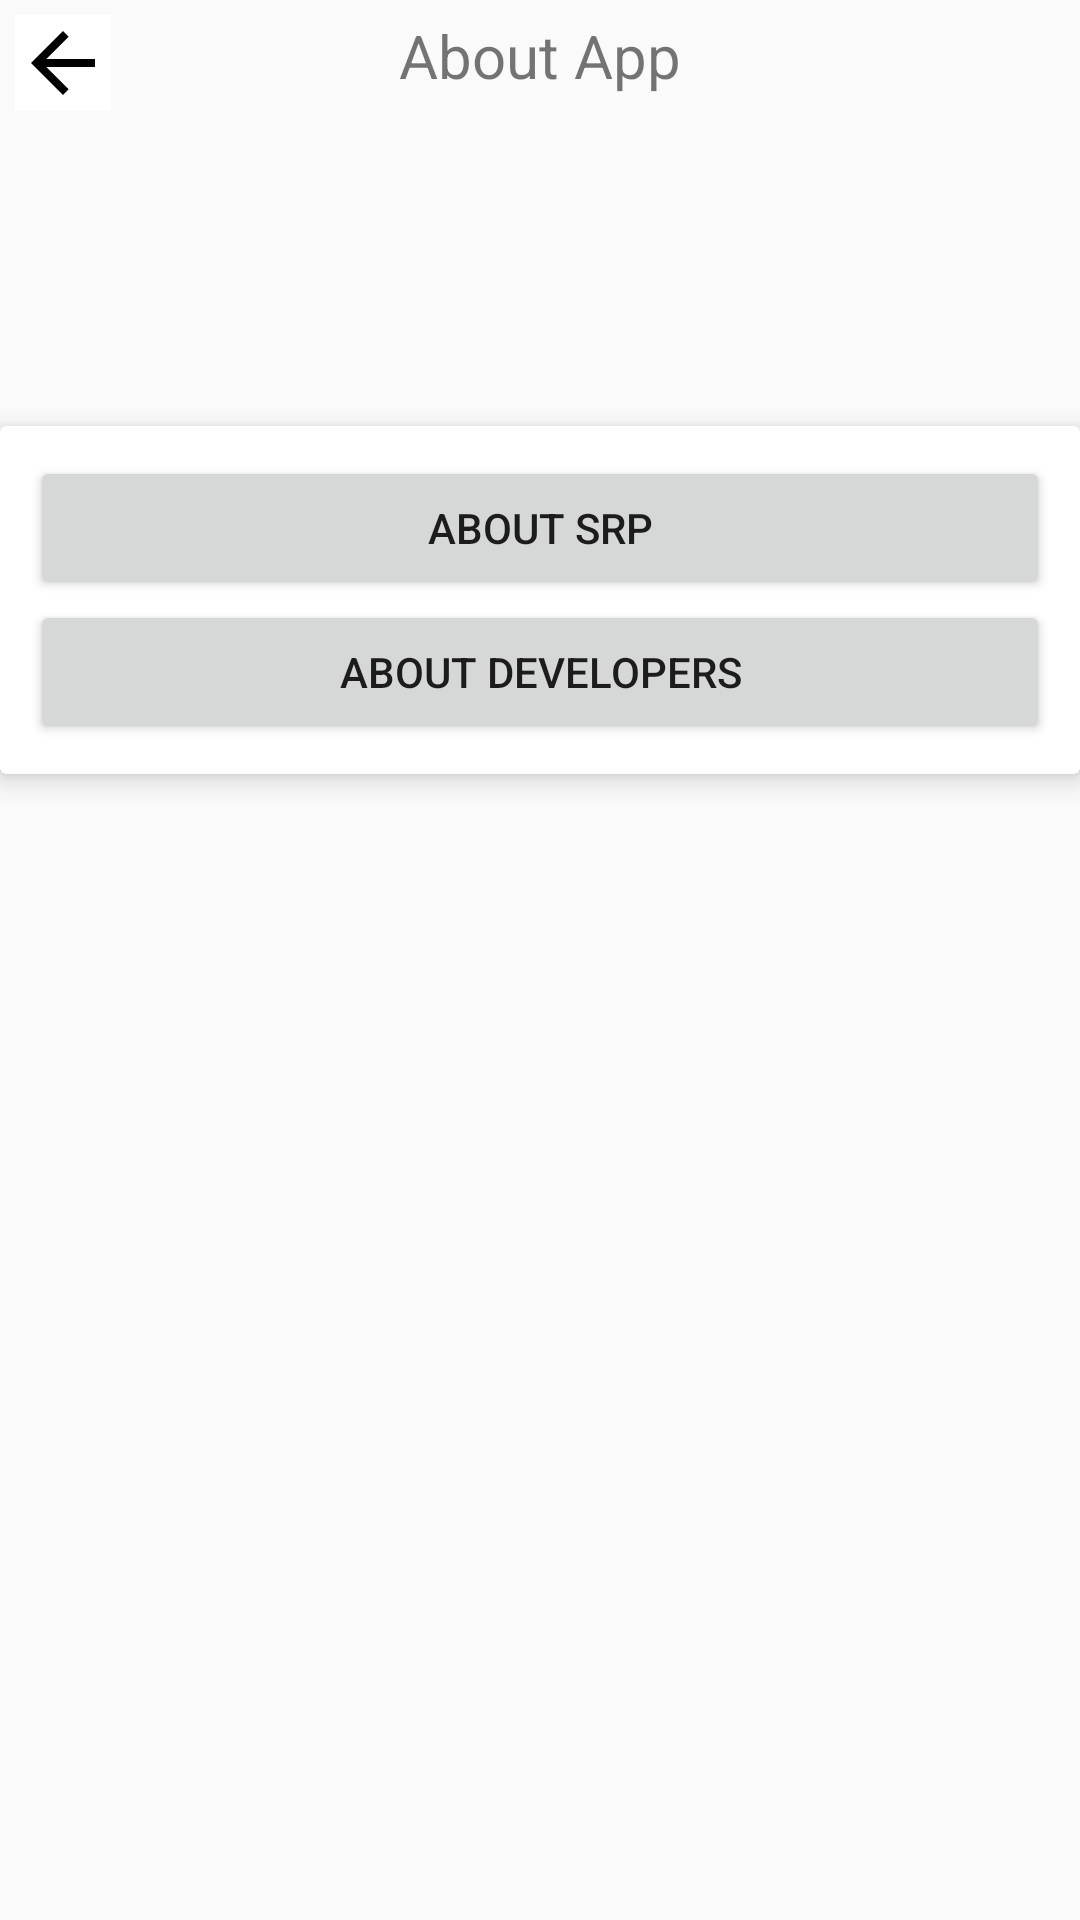

Reconstruct the res/layout file that produces this screen, plus the resources it refers to.
<!-- AndroidManifest.xml: application theme AppTheme -->
<!-- res/layout/activity_info.xml -->
<?xml version="1.0" encoding="utf-8"?>
<LinearLayout xmlns:android="http://schemas.android.com/apk/res/android"
    xmlns:app="http://schemas.android.com/apk/res-auto"
    xmlns:tools="http://schemas.android.com/tools"
    android:layout_width="match_parent"
    android:layout_height="match_parent"
    android:orientation="vertical"
    tools:context=".activity.Info">

    <RelativeLayout
        android:layout_width="match_parent"
        android:layout_height="wrap_content"
        android:padding="5dp">

        <ImageButton
            android:id="@+id/backToMain"
            android:layout_width="wrap_content"
            android:layout_height="wrap_content"
            android:background="@android:color/white"
            android:src="@drawable/ic_arrow_back" />

        <TextView
            android:id="@+id/infoName"
            android:layout_width="wrap_content"
            android:layout_height="wrap_content"
            android:layout_centerHorizontal="true"
            android:text="@string/about_app"
            android:textSize="20sp" />
    </RelativeLayout>

    <androidx.coordinatorlayout.widget.CoordinatorLayout
        android:id="@+id/coordinatorLayout"
        android:layout_width="match_parent"
        android:layout_height="wrap_content"
        android:minHeight="100dp">

        <FrameLayout
            android:id="@+id/frame"
            android:layout_width="fill_parent"
            android:layout_height="fill_parent"
            app:layout_behavior="com.google.android.material.appbar.AppBarLayout$ScrollingViewBehavior" />
    </androidx.coordinatorlayout.widget.CoordinatorLayout>

    <androidx.cardview.widget.CardView
        android:id="@+id/cardView"
        android:layout_width="match_parent"
        android:layout_height="wrap_content"
        app:cardElevation="5dp">

        <LinearLayout
            android:layout_width="match_parent"
            android:layout_height="match_parent"
            android:orientation="vertical"
            android:padding="10dp">

            <Button
                android:id="@+id/aboutSRP"
                android:layout_width="match_parent"
                android:layout_height="wrap_content"
                android:text="@string/about_srp" />

            <Button
                android:id="@+id/aboutDevelopers"
                android:layout_width="match_parent"
                android:layout_height="wrap_content"
                android:text="@string/about_developers" />
        </LinearLayout>
    </androidx.cardview.widget.CardView>
</LinearLayout>
<!-- resources referenced by this layout -->
<resources>
  <!-- drawable ic_arrow_back (drawable) -->
  <vector xmlns:android="http://schemas.android.com/apk/res/android"
      android:width="32dp"
      android:height="32dp"
      android:tint="#000000"
      android:viewportWidth="24"
      android:viewportHeight="24">
      <path
          android:fillColor="@android:color/white"
          android:pathData="M20,11H7.83l5.59,-5.59L12,4l-8,8 8,8 1.41,-1.41L7.83,13H20v-2z" />
  </vector>
  <string name="about_app">About App</string>
  <string name="about_developers">About Developers</string>
  <string name="about_srp">About SRP</string>
  <style name="AppTheme" parent="@style/Theme.AppCompat.Light.NoActionBar">
          <item name="colorPrimary">@color/color_primary</item>
          <item name="colorPrimaryDark">@color/color_primary_dark</item>
          <item name="colorAccent">@color/color_accent</item>
      </style>
</resources>
